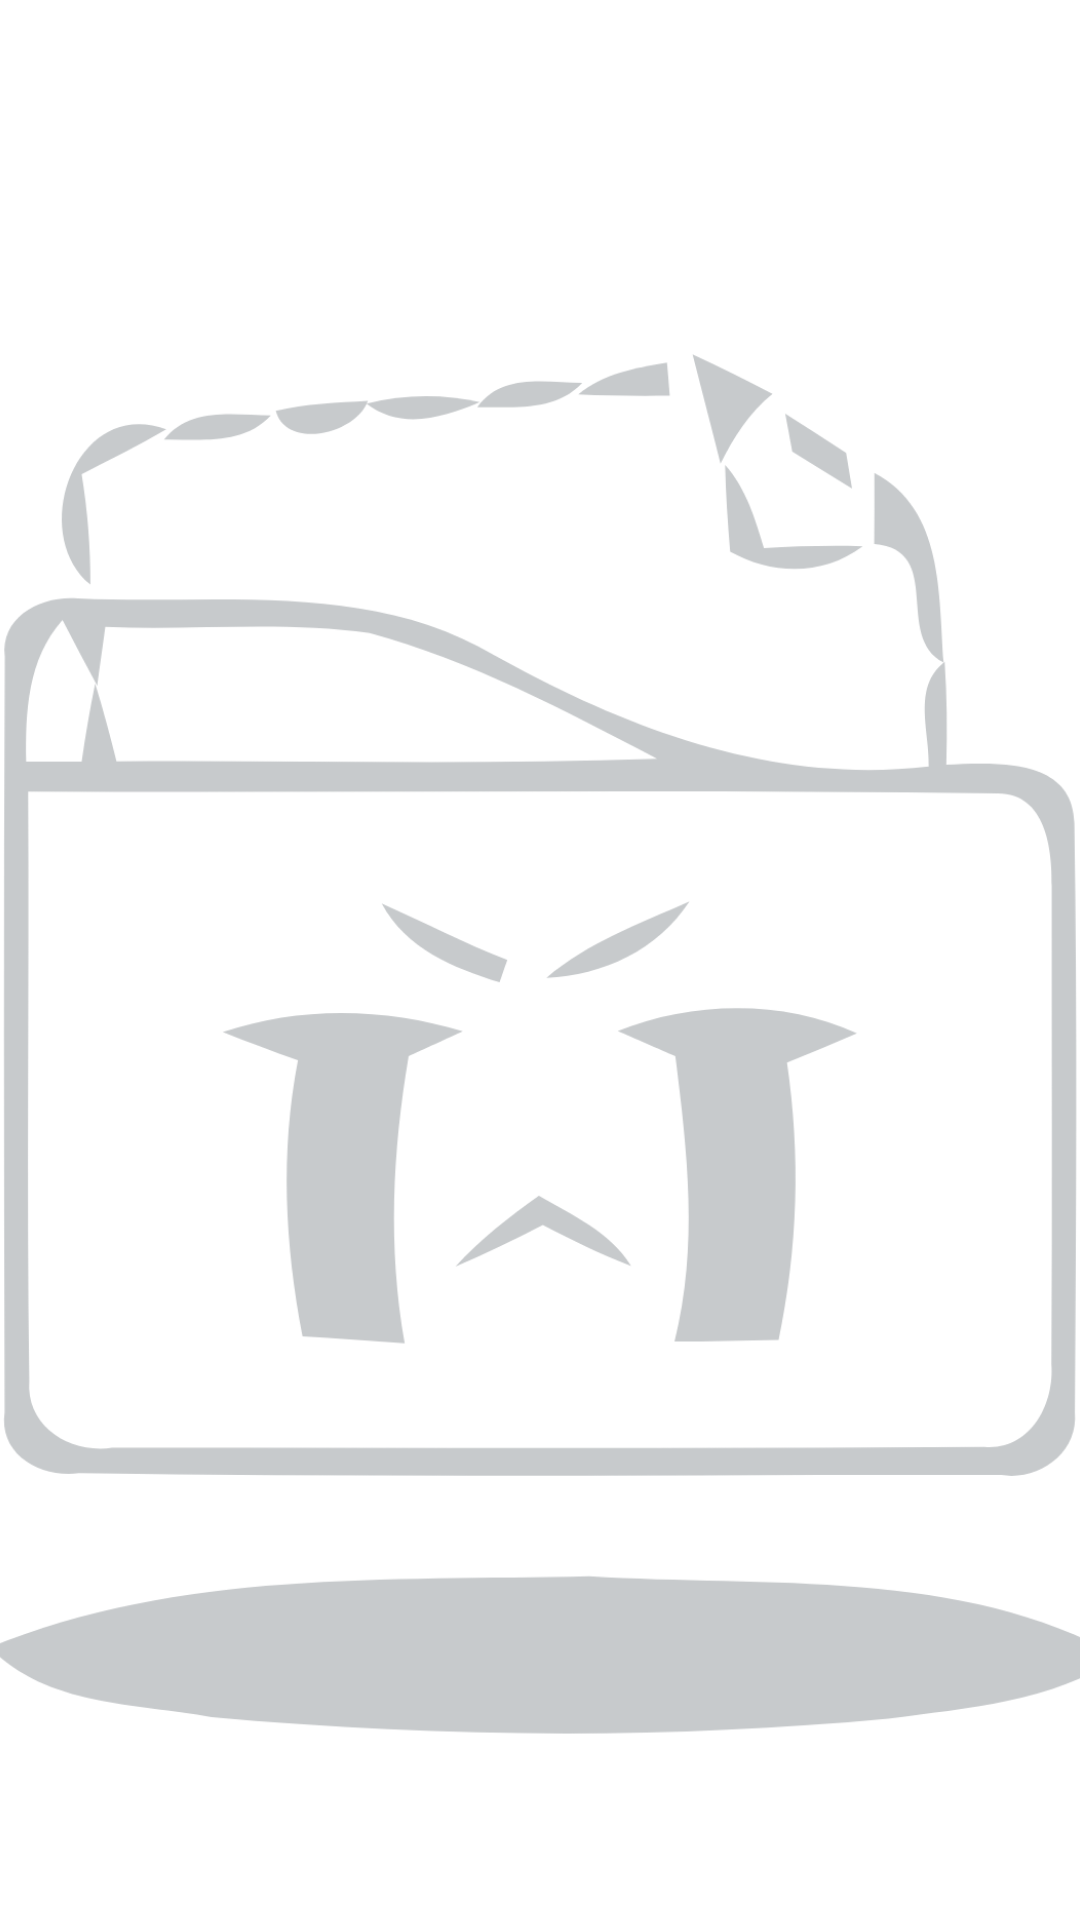

Write the Android layout XML for this screen, with the resource values it uses.
<!-- AndroidManifest.xml: application theme AppTheme.NoActionBar -->
<!-- res/layout/loadsir_empty_layout.xml -->
<?xml version="1.0" encoding="utf-8"?>
<FrameLayout xmlns:android="http://schemas.android.com/apk/res/android"
    android:layout_width="match_parent"
    android:layout_height="match_parent">
    <LinearLayout
        android:gravity="center_horizontal"
        android:layout_gravity="center"
        android:orientation="vertical"
        android:layout_width="wrap_content"
        android:layout_height="wrap_content">
        <ImageView
            android:layout_width="@dimen/vs_120"
            android:layout_height="@dimen/vs_120"
            android:src="@drawable/icon_empty"/>
        <TextView
            android:textSize="@dimen/ts_24"
            android:textColor="@android:color/white"
            android:gravity="center"
            android:layout_width="wrap_content"
            android:layout_height="wrap_content"
            android:layout_marginTop="@dimen/vs_20"
            android:text="没找到数据"/>
    </LinearLayout>
</FrameLayout>
<!-- resources referenced by this layout -->
<resources>
  <dimen name="ts_24">24mm</dimen>
  <dimen name="vs_120">120mm</dimen>
  <dimen name="vs_20">20mm</dimen>
  <color name="color_32364E">#32364e</color>
  <color name="color_32364E_40">#6632364e</color>
  <style name="Base.Theme.AppCompat.Light" parent="@style/Base.V21.Theme.AppCompat.Light">
      </style>
  <style name="ThemeOverlay.AppCompat.Light" parent="@style/Base.ThemeOverlay.AppCompat.Light">
      </style>
  <color name="primary_material_dark">@color/material_grey_900</color>
  <color name="primary_dark_material_dark">@android:color/black</color>
  <color name="material_grey_900">#ff212121</color>
  <color name="foreground_material_light">@android:color/black</color>
  <color name="background_material_light">@color/material_grey_50</color>
  <color name="highlighted_text_material_light">#66009688</color>
  <color name="foreground_material_dark">@android:color/white</color>
  <color name="background_floating_material_light">@android:color/white</color>
  <color name="button_material_light">#ffd6d7d7</color>
  <color name="ripple_material_light">#1f000000</color>
  <style name="Platform.AppCompat.Light" parent="@style/Platform.V21.AppCompat.Light">
      </style>
  <style name="Widget.AppCompat.TextView" parent="@style/Base.Widget.AppCompat.TextView">
      </style>
  <dimen name="abc_action_bar_default_height_material">56dp</dimen>
  <string name="abc_action_mode_done">Done</string>
  <style name="Widget.AppCompat.ActionMode" parent="@style/Base.Widget.AppCompat.ActionMode">
      </style>
  <style name="AlertDialog.AppCompat.Light" parent="@style/Base.AlertDialog.AppCompat.Light">
      </style>
  <style name="Widget.AppCompat.ButtonBar" parent="@style/Base.Widget.AppCompat.ButtonBar">
      </style>
  <style name="Widget.AppCompat.Button" parent="@style/Base.Widget.AppCompat.Button">
      </style>
  <color name="accent_material_light">@color/material_deep_teal_500</color>
  <color name="error_color_material_light">#ff5722</color>
  <color name="primary_material_light">@color/material_grey_100</color>
  <color name="primary_dark_material_light">@color/material_grey_600</color>
  <dimen name="abc_dialog_corner_radius_material">2dp</dimen>
  <dimen name="abc_dialog_padding_material">24dp</dimen>
  <style name="Widget.AppCompat.EditText" parent="@style/Base.Widget.AppCompat.EditText">
      </style>
  <style name="Widget.AppCompat.ImageButton" parent="@style/Base.Widget.AppCompat.ImageButton">
      </style>
  <dimen name="abc_list_item_height_material">64dp</dimen>
  <dimen name="abc_list_item_height_large_material">80dp</dimen>
  <dimen name="abc_list_item_height_small_material">48dp</dimen>
  <dimen name="abc_list_item_padding_horizontal_material">@dimen/abc_action_bar_content_inset_material</dimen>
  <style name="Theme.AppCompat.CompactMenu" parent="@style/Base.Theme.AppCompat.CompactMenu">
      </style>
  <dimen name="abc_panel_menu_list_width">296dp</dimen>
  <style name="Widget.AppCompat.RatingBar" parent="@style/Base.Widget.AppCompat.RatingBar">
      </style>
  <style name="Widget.AppCompat.Light.SearchView" parent="@style/Widget.AppCompat.SearchView">
      </style>
  <style name="Widget.AppCompat.SeekBar" parent="@style/Base.Widget.AppCompat.SeekBar">
      </style>
  <style name="Widget.AppCompat.Spinner" parent="@style/Base.Widget.AppCompat.Spinner">
      </style>
  <style name="Widget.AppCompat.Toolbar" parent="@style/Base.Widget.AppCompat.Toolbar">
      </style>
  <color name="material_grey_50">#fffafafa</color>
  <color name="background_material_dark">@color/material_grey_850</color>
  <color name="highlighted_text_material_dark">#6680cbc4</color>
  <color name="background_floating_material_dark">@color/material_grey_800</color>
  <color name="button_material_dark">#ff5a595b</color>
  <color name="ripple_material_dark">#33ffffff</color>
  <style name="Base.Widget.AppCompat.TextView" parent="@android:style/Widget.Material.TextView">
      </style>
</resources>
